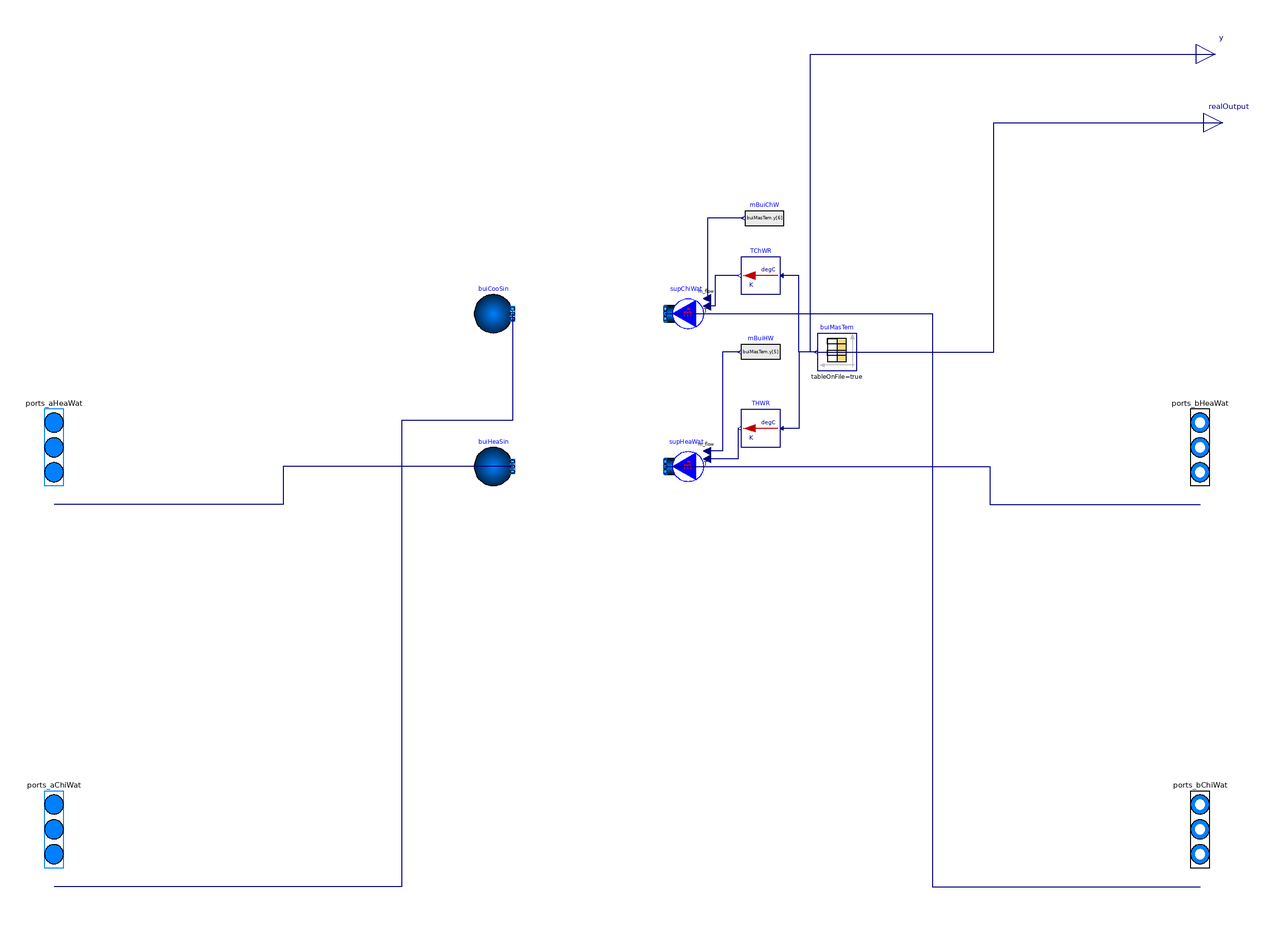

The component connection diagram of the Modelica model below, drawn from its own Placement and Line annotations.

model building
  "Time series water mass flow rates and temperatures for a building thermal
  loads generated from Energy PLus."
  extends Modelica.Icons.Example;
  package MediumW=Buildings.Media.Water;
  parameter String filNam="modelica://time_series_massflow/Loads/Resources/Data/B5a6b99ec37f4de7f94020090/ts_mft_ets_example_data.mos";
  parameter Modelica.Units.SI.MassFlowRate mChW_flow_nominal=getPeakMassFlowRate(
    string="#Nominal chilled water mass flow rate",
    filNam=Modelica.Utilities.Files.loadResource(filNam))
    "Nominal cooling water flow rate"
    annotation (Dialog(group="Design parameter"));
  parameter Modelica.Units.SI.MassFlowRate mHW_flow_nominal=getPeakMassFlowRate(
    string="#Nominal heating water mass flow rate",
    filNam=Modelica.Utilities.Files.loadResource(filNam))
    "Nominal heating water flow rate"
    annotation (Dialog(group="Design parameter"));
  Modelica.Blocks.Sources.CombiTimeTable buiMasTem(
    tableOnFile=true,
    tableName="modelica",
    fileName=Modelica.Utilities.Files.loadResource(
      filNam),
    extrapolation=Modelica.Blocks.Types.Extrapolation.Periodic,
    columns=2:7,
    smoothness=Modelica.Blocks.Types.Smoothness.LinearSegments)
    annotation (Placement(transformation(extent={{120,-20},{100,0}})));
  Buildings.Fluid.Sources.MassFlowSource_T supChiWat(
    redeclare package Medium=MediumW,
    use_m_flow_in=true,
    use_T_in=true,
    nPorts=1)
    "Chilled water supply"
    annotation (Placement(transformation(extent={{10,-10},{-10,10}},rotation=0,origin={30,10})));
  Buildings.Fluid.Sources.Boundary_pT buiCooSin(
    redeclare package Medium=MediumW,
    use_T_in=false,
    nPorts=1)
    "Building cooling sink."
    annotation (Placement(transformation(extent={{-10,-10},{10,10}},rotation=0,origin={-70,10})));
  Buildings.Fluid.Sources.MassFlowSource_T supHeaWat(
    redeclare package Medium=MediumW,
    use_m_flow_in=true,
    use_T_in=true,
    nPorts=1)
    "Heating water supply"
    annotation (Placement(transformation(extent={{10,-10},{-10,10}},rotation=0,origin={30,-70})));
  Buildings.Fluid.Sources.Boundary_pT buiHeaSin(
    redeclare package Medium=MediumW,
    use_T_in=false,
    nPorts=1)
    "Building heating sink."
    annotation (Placement(transformation(extent={{-10,-10},{10,10}},rotation=0,origin={-70,-70})));
  Buildings.Controls.OBC.UnitConversions.From_degC TChWR
    annotation (Placement(transformation(extent={{80,20},{60,40}})));
  Buildings.Controls.OBC.UnitConversions.From_degC THWR
    "Heating water temperature."
    annotation (Placement(transformation(extent={{80,-60},{60,-40}})));
  Modelica.Blocks.Sources.RealExpression mBuiHW(
    y=buiMasTem.y[5])
    annotation (Placement(transformation(extent={{80,-20},{60,0}})));
  Modelica.Blocks.Sources.RealExpression mBuiChW(
    y=buiMasTem.y[6])
    annotation (Placement(transformation(extent={{82,50},{62,70}})));
  Modelica.Fluid.Interfaces.FluidPorts_a ports_aHeaWat[1](redeclare package
      Medium = MediumW)
    "Heating water inlet port"
    annotation (Placement(transformation(extent={{-310,-100},{-290,-20}}),iconTransformation(extent={{-310,-100},{-290,-20}})));
  Modelica.Fluid.Interfaces.FluidPorts_a ports_aChiWat[1](redeclare package
      Medium = MediumW)
    "Chilled water inlet port"
    annotation (Placement(transformation(extent={{-310,-300},{-290,-220}}),iconTransformation(extent={{-310,-220},{-290,-140}})));
  Modelica.Fluid.Interfaces.FluidPorts_b ports_bHeaWat[1](redeclare package
      Medium = MediumW)
    "Heating water outlet port"
    annotation (Placement(transformation(extent={{290,-100},{310,-20}}),iconTransformation(extent={{290,-100},{310,-20}})));
  Modelica.Fluid.Interfaces.FluidPorts_b ports_bChiWat[1](redeclare package
      Medium = MediumW)
    "Chilled water outlet port"
    annotation (Placement(transformation(extent={{290,-300},{310,-220}}),iconTransformation(extent={{290,-220},{310,-140}})));
  Modelica.Blocks.Interfaces.RealOutput y annotation(
    Placement(visible = true, transformation(origin = {308, 146}, extent = {{-10, -10}, {10, 10}}, rotation = 0), iconTransformation(origin = {416, 152}, extent = {{-10, -10}, {10, 10}}, rotation = 0)));
  Modelica.Blocks.Interfaces.RealOutput realOutput annotation(
    Placement(visible = true, transformation(origin = {312, 110}, extent = {{-10, -10}, {10, 10}}, rotation = 0), iconTransformation(origin = {416, 152}, extent = {{-10, -10}, {10, 10}}, rotation = 0)));
equation
  connect(buiCooSin.ports[1],ports_aChiWat[1])
    annotation (Line(points={{-60,10},{-60,-46},{-118,-46},{-118,-290},{-300,-290}},color={0,0,127}));
  connect(buiHeaSin.ports[1],ports_aHeaWat[1])
    annotation (Line(points={{-60,-70},{-180,-70},{-180,-90},{-300,-90}},color={0,0,127}));
  connect(supChiWat.ports[1],ports_bChiWat[1])
    annotation (Line(points={{20,10},{160,10},{160,-290},{300,-290}},color={0,0,127}));
  connect(supHeaWat.ports[1],ports_bHeaWat[1])
    annotation (Line(points={{20,-70},{190,-70},{190,-90},{300,-90}},color={0,0,127}));
  connect(TChWR.y,supChiWat.T_in)
    annotation (Line(points={{58,30},{46,30},{46,14},{42,14}},color={0,0,127}));
  connect(THWR.y,supHeaWat.T_in)
    annotation (Line(points={{58,-50},{58,-66},{42,-66}},color={0,0,127}));
  connect(mBuiHW.y,supHeaWat.m_flow_in)
    annotation (Line(points={{59,-10},{50,-10},{50,-62},{42,-62}},color={0,0,127}));
  connect(buiMasTem.y[1],THWR.u)
    annotation (Line(points={{99,-10},{90,-10},{90,-50},{82,-50}},color={0,0,127}));
  connect(buiMasTem.y[3],TChWR.u)
    annotation (Line(points={{99,-10},{90,-10},{90,30},{82,30}},color={0,0,127}));
  connect(mBuiChW.y,supChiWat.m_flow_in)
    annotation (Line(points={{61,60},{42,60},{42,18}},color={0,0,127}));
  connect(buiMasTem.y[2], y) annotation(
    Line(points = {{100, -10}, {96, -10}, {96, 146}, {308, 146}}, color = {0, 0, 127}));
  connect(buiMasTem.y[4], realOutput) annotation(
    Line(points = {{100, -10}, {192, -10}, {192, 110}, {312, 110}}, color = {0, 0, 127}));
  annotation (
    Diagram(
      coordinateSystem(
        preserveAspectRatio=false,
        extent={{-300,-300},{300,300}})),
    Icon(
      coordinateSystem(
        extent={{-300,-300},{300,300}},
        preserveAspectRatio=false),
      graphics={
        Rectangle(lineColor = {0, 0, 127}, fillColor = {255, 255, 255}, fillPattern = FillPattern.Solid, extent = {{-300, -300}, {300, 300}}),
        Rectangle(lineColor = {0, 0, 255}, fillColor = {255, 0, 0}, pattern = LinePattern.None, fillPattern = FillPattern.Solid, extent = {{20, -188}, {300, -172}}),
        Rectangle(lineColor = {0, 0, 255}, fillColor = {0, 0, 255}, pattern = LinePattern.None, fillPattern = FillPattern.Solid, extent = {{-300, -172}, {-20, -188}}),
        Rectangle(lineColor = {255, 255, 255}, fillColor = {255, 255, 255}, fillPattern = FillPattern.Solid, extent = {{18, -38}, {46, -10}}),
        Text(textColor = {0, 0, 255}, extent = {{-150, -328}, {150, -368}}, textString = "%name"),
        Rectangle(lineColor = {0, 0, 255}, fillColor = {0, 0, 255}, pattern = LinePattern.None, fillPattern = FillPattern.Solid, extent = {{20, -52}, {300, -68}}),
        Rectangle(lineColor = {0, 0, 255}, fillColor = {255, 0, 0}, pattern = LinePattern.None, fillPattern = FillPattern.Solid, extent = {{-300, -68}, {-20, -52}}),
        Rectangle(lineColor = {150, 150, 150}, fillColor = {255, 255, 255}, fillPattern = FillPattern.Sphere, extent = {{-180, 180}, {174, -220}}),
        Rectangle(lineColor = {255, 255, 255}, fillColor = {255, 255, 255}, fillPattern = FillPattern.Solid, extent = {{36, 42}, {108, 114}}),
        Rectangle(lineColor = {255, 255, 255}, fillColor = {255, 255, 255}, fillPattern = FillPattern.Solid, extent = {{-124, 42}, {-52, 114}}),
        Rectangle(lineColor = {255, 255, 255}, fillColor = {255, 255, 255}, fillPattern = FillPattern.Solid, extent = {{-126, -122}, {-54, -50}}),
        Rectangle(lineColor = {255, 255, 255}, fillColor = {255, 255, 255}, fillPattern = FillPattern.Solid, extent = {{40, -122}, {112, -50}}),
        Polygon(lineColor = {95, 95, 95}, fillColor = {95, 95, 95}, fillPattern = FillPattern.Solid, points = {{0, 264}, {-218, 164}, {220, 164}, {0, 264}}),
        Text(extent = {{-100, 20}, {100, -20}}, textString = "MFT")}),
    __Dymola_Commands(
      file="modelica://Buildings/Resources/Scripts/Dymola/Applications/DHC/Loads/Examples/TimeSeries_MassFlow_Temperature.mos" "Simulate and plot"),
    experiment(
      Tolerance=1e-6,
      StopTime=31534200),
    Documentation(
      info="<html>
<p>
This example connects the building side (time series CSV file generated from
energyPlus of heating/cooling water mass flow rate and temperature's)
with the district side (infinite sources of cooling and heating) through
an indirect heating and cooling energy transfer station (ETS, a heat exchanger).
</p>
</html>",
      revisions="<html>
<ul>
<li>
August 25, 2020, by Hagar Elarga:<br/>
First implementation.
</li>
</ul>
</html>"));
end building;